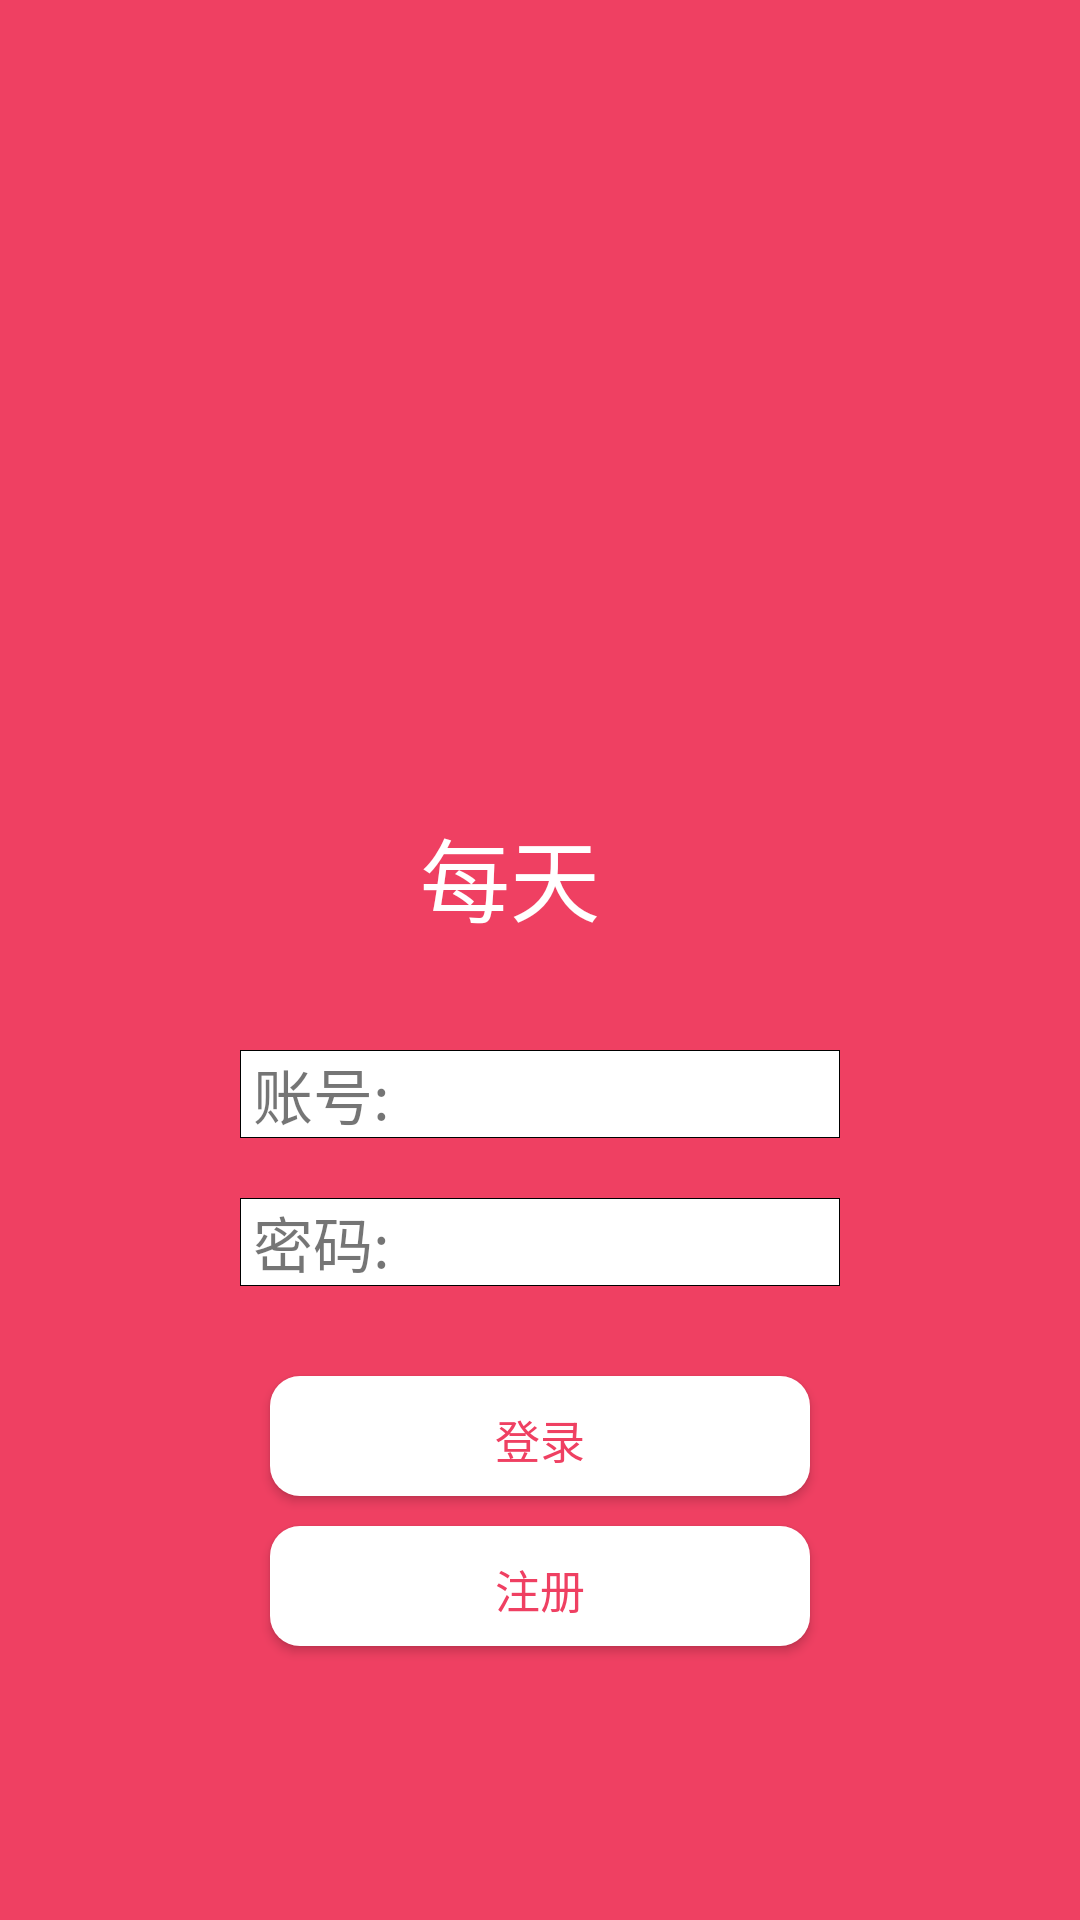

Write the Android layout XML for this screen, with the resource values it uses.
<!-- AndroidManifest.xml: application theme AppTheme -->
<!-- res/layout/activity_main.xml -->
<?xml version="1.0" encoding="utf-8"?>
<RelativeLayout xmlns:android="http://schemas.android.com/apk/res/android"
    android:layout_width="match_parent"
    android:layout_height="match_parent"
    android:orientation="vertical"
    android:background="@color/new_color"
    >

    <TextView
        android:layout_width="80dp"
        android:layout_height="80dp"
        android:id="@+id/title"
        android:layout_marginTop="270dp"
        android:layout_centerHorizontal="true"
        android:text="每天"
        android:textColor="@color/white"
        android:textSize="30dp" />

    <RelativeLayout
        android:background="@drawable/solid_bg"
        android:layout_centerHorizontal="true"
        android:id="@+id/inputac"
        android:layout_below="@+id/title"
        android:layout_width="200dp"
        android:layout_height="wrap_content">
        <TextView
            android:id="@+id/login_ac_tv"
            android:layout_width="50dp"
            android:layout_height="wrap_content"
            android:gravity="right"
            android:text="账号:"
            android:textSize="20dp" />

        <EditText
            android:id="@+id/login_account"
            android:layout_toRightOf="@id/login_ac_tv"
            android:background="@null"
            android:maxLines="1"
            android:layout_marginLeft="5dp"
            android:layout_width="150dp"
            android:layout_height="wrap_content"/>
    </RelativeLayout>
    <RelativeLayout
        android:layout_marginTop="20dp"
        android:background="@drawable/solid_bg"
        android:id="@+id/inputpw"
        android:layout_centerHorizontal="true"
        android:layout_below="@+id/inputac"
        android:layout_width="200dp"
        android:layout_height="wrap_content">

        <TextView
            android:id="@+id/login_pw_tv"
            android:layout_width="50dp"
            android:layout_height="wrap_content"
            android:gravity="right"
            android:text="密码:"
            android:textSize="20dp" />

        <EditText
            android:id="@+id/login_password"
            android:layout_toRightOf="@id/login_pw_tv"
            android:background="@null"
            android:maxLines="1"
            android:layout_marginLeft="5dp"
            android:layout_width="150dp"
            android:layout_height="wrap_content"/>
    </RelativeLayout>
    <Button
        android:layout_marginTop="30dp"
        android:background="@drawable/circle_btn"
        android:layout_below="@id/inputpw"
        android:layout_width="180dp"
        android:layout_height="40dp"
        android:id="@+id/login"
        android:layout_centerHorizontal="true"
        android:text="登录"
        android:textColor="@color/new_color"
        android:textSize="15dp"/>

    <Button
        android:id="@+id/register"
        android:layout_marginTop="10dp"
        android:background="@drawable/circle_btn"
        android:layout_below="@+id/login"
        android:layout_centerHorizontal="true"
        android:layout_width="180dp"
        android:layout_height="40dp"
        android:text="注册"
        android:textColor="@color/new_color"
        android:textSize="15dp" />
</RelativeLayout>
<!-- resources referenced by this layout -->
<resources>
  <color name="new_color">#EF4062</color>
  <color name="white">#FFFFFF</color>
  <!-- drawable circle_btn (drawable) -->
  <?xml version="1.0" encoding="utf-8"?>
  <shape xmlns:android="http://schemas.android.com/apk/res/android">
      xmlns:android="http://schemas.android.com/apk/res/android"
      android:shape="rectangle">
      
      <solid android:color="@color/white" />
      
      
      <corners
          android:radius="10dip" />
      
      
      
      
      
      
      
      **设置文字padding**
      
      <padding
          android:left="10dp"
          android:top="10dp"
          android:right="10dp"
          android:bottom="10dp"
          />
  </shape>
  <!-- drawable solid_bg (drawable) -->
  <?xml version="1.0" encoding="utf-8"?>
  <shape xmlns:android="http://schemas.android.com/apk/res/android">
      
      <solid android:color="@color/white"/>
  
      
      <stroke
          android:width="0.005mm"
  
           />
  </shape>
  <style name="AppTheme" parent="Theme.AppCompat.Light.NoActionBar">
  
      
          <item name="android:forceDarkAllowed" tools:targetApi="q">true</item>
          <item name="android:statusBarColor">@color/colorPrimaryDark</item>
          <item name="colorPrimary">@color/colorPrimary</item>
          <item name="colorPrimaryDark">@color/colorPrimaryDark</item>
          <item name="colorAccent">@color/colorAccent</item>
      </style>
  <color name="colorPrimaryDark">#008577</color>
  <color name="colorPrimary">#02c0a6</color>
  <color name="colorAccent">#D81B60</color>
</resources>
